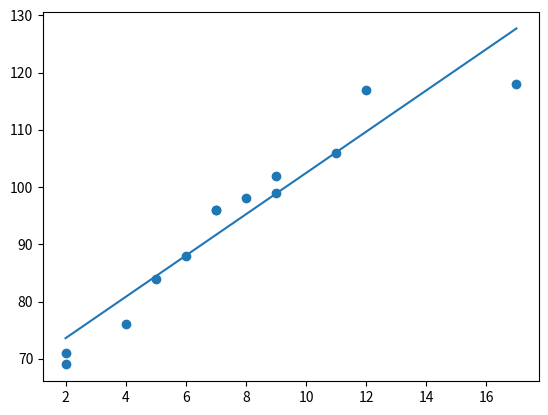

Here is the Python script that generated this plot:
# """""
# Ex. 18

# Create a linear regression model as before but change it so that there are 13 randomized y-values from 60 to 120 that are increasing and the x-values are also increasing.
# """

import numpy as np
import random
import matplotlib.pyplot as plt
from scipy import stats

speed = np.array([])

for i in range(13):
  speed = np.append(speed,random.randint(60,120))

mean = np.mean(speed)
std = np.std(speed)
pct_75 = np.percentile(speed,75)
pct_99 = np.percentile(speed,99)

print(speed)
print(mean)
print(std)
print(pct_75)
print(pct_99)

y = np.random.triangular (1,50, 100, 250000)

x_val = [5,7,8,7,2,17,2,9,4,11,12,9,6]
y_val = [99,86,87,88,111,86,103,87,94,78,77,85,86]

x_val = np.sort(x_val)
y_val = np.sort(speed)

slope, intercept, r, p, std_err = stats.linregress(x_val, y_val)

def myfunc(x):
  return slope * x + intercept

mymodel = list(map(myfunc, x_val))

plt.scatter(x_val, y_val)
plt.plot(x_val, mymodel)
plt.show()